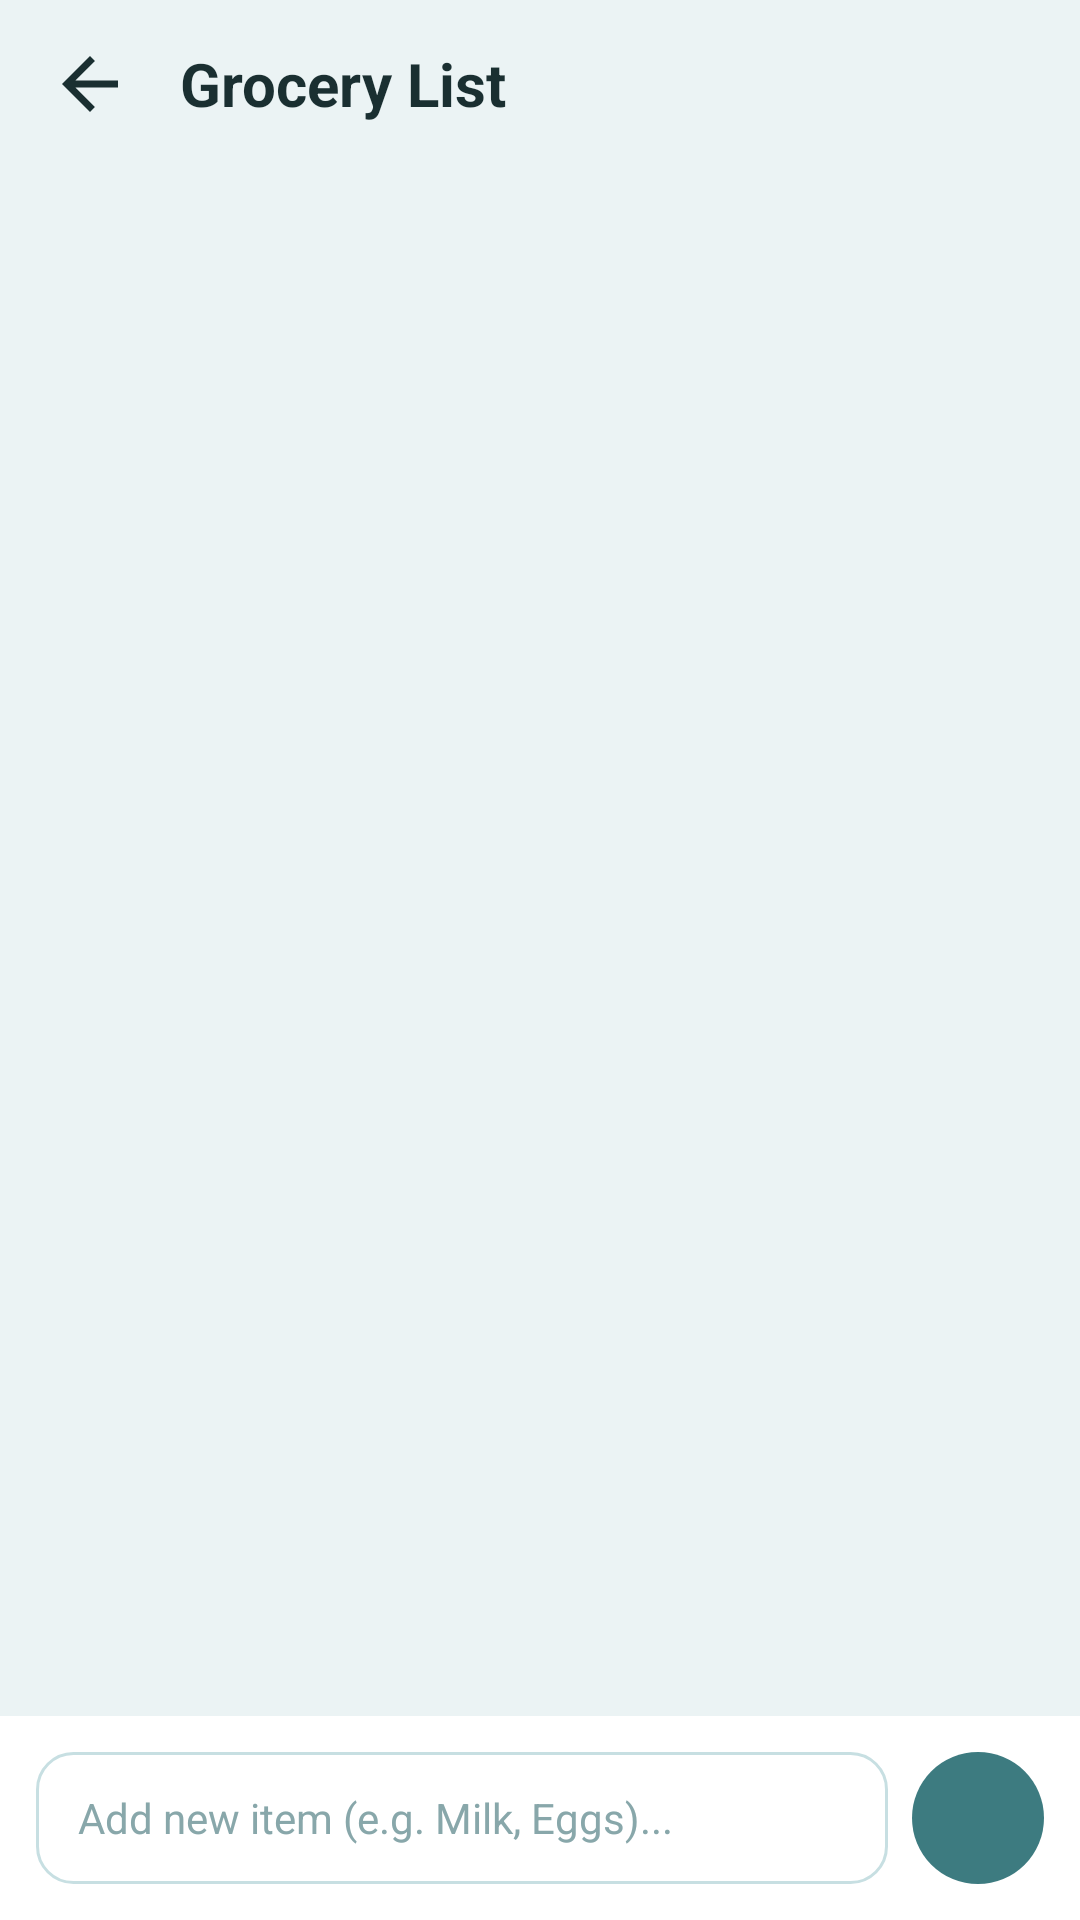

Write the Android layout XML for this screen, with the resource values it uses.
<!-- AndroidManifest.xml: application theme Theme.FamilyAIPlanner -->
<!-- res/layout/fragment_grocery_list.xml -->
<?xml version="1.0" encoding="utf-8"?>
<androidx.constraintlayout.widget.ConstraintLayout 
    xmlns:android="http://schemas.android.com/apk/res/android"
    xmlns:app="http://schemas.android.com/apk/res-auto"
    android:layout_width="match_parent"
    android:layout_height="match_parent"
    android:background="@color/bgMint">

    
    <LinearLayout
        android:id="@+id/groceryTopBar"
        android:layout_width="0dp"
        android:layout_height="56dp"
        android:gravity="center_vertical"
        android:orientation="horizontal"
        android:paddingStart="16dp"
        android:paddingEnd="16dp"
        app:layout_constraintEnd_toEndOf="parent"
        app:layout_constraintStart_toStartOf="parent"
        app:layout_constraintTop_toTopOf="parent">

        <ImageView
            android:id="@+id/btnGroceryBack"
            android:layout_width="28dp"
            android:layout_height="28dp"
            android:contentDescription="Back"
            android:src="@drawable/ic_back" />

        <TextView
            android:layout_width="0dp"
            android:layout_height="wrap_content"
            android:layout_marginStart="16dp"
            android:layout_weight="1"
            android:text="@string/title_grocery"
            android:textColor="@color/textPrimary"
            android:textSize="20sp"
            android:textStyle="bold" />
    </LinearLayout>

    
    <androidx.recyclerview.widget.RecyclerView
        android:id="@+id/groceryRecyclerView"
        android:layout_width="0dp"
        android:layout_height="0dp"
        android:padding="16dp"
        app:layout_constraintBottom_toTopOf="@id/addItemContainer"
        app:layout_constraintEnd_toEndOf="parent"
        app:layout_constraintStart_toStartOf="parent"
        app:layout_constraintTop_toBottomOf="@id/groceryTopBar" />

    
    <LinearLayout
        android:id="@+id/addItemContainer"
        android:layout_width="0dp"
        android:layout_height="wrap_content"
        android:background="@color/surfaceWhite"
        android:gravity="center_vertical"
        android:orientation="horizontal"
        android:padding="12dp"
        app:layout_constraintBottom_toBottomOf="parent"
        app:layout_constraintEnd_toEndOf="parent"
        app:layout_constraintStart_toStartOf="parent">

        <EditText
            android:id="@+id/inputGroceryItem"
            android:layout_width="0dp"
            android:layout_height="44dp"
            android:layout_weight="1"
            android:background="@drawable/item_card_bg"
            android:hint="Add new item (e.g. Milk, Eggs)..."
            android:paddingStart="14dp"
            android:paddingEnd="14dp"
            android:textColor="@color/textPrimary"
            android:textColorHint="@color/textMuted"
            android:textSize="14sp" />

        <ImageButton
            android:id="@+id/btnAddGrocery"
            android:layout_width="44dp"
            android:layout_height="44dp"
            android:layout_marginStart="8dp"
            android:background="@drawable/btn_teal_rounded"
            android:contentDescription="Add"
            android:src="@drawable/ic_add"
            app:tint="@color/textWhite" />
    </LinearLayout>

</androidx.constraintlayout.widget.ConstraintLayout>
<!-- resources referenced by this layout -->
<resources>
  <color name="bgMint">#EBF3F4</color>
  <color name="surfaceWhite">#FFFFFF</color>
  <color name="textMuted">#88A7AA</color>
  <color name="textPrimary">#1A2F31</color>
  <color name="textWhite">#FFFFFF</color>
  <!-- drawable btn_teal_rounded (drawable) -->
  <?xml version="1.0" encoding="utf-8"?>
  <shape xmlns:android="http://schemas.android.com/apk/res/android"
      android:shape="rectangle">
      <corners android:radius="24dp" />
      <solid android:color="@color/primaryTeal" />
  </shape>
  <!-- drawable ic_back (drawable) -->
  <vector xmlns:android="http://schemas.android.com/apk/res/android"
      android:width="24dp"
      android:height="24dp"
      android:viewportWidth="24"
      android:viewportHeight="24">
      <path
          android:fillColor="#1A2F31"
          android:pathData="M20,11H7.83l5.59,-5.59L12,4l-8,8 8,8 1.41,-1.41L7.83,13H20v-2z" />
  </vector>
  <!-- drawable item_card_bg (drawable) -->
  <?xml version="1.0" encoding="utf-8"?>
  <shape xmlns:android="http://schemas.android.com/apk/res/android"
      android:shape="rectangle">
      <corners android:radius="12dp" />
      <solid android:color="@color/surfaceWhite" />
      <stroke
          android:width="1dp"
          android:color="@color/borderSoft" />
  </shape>
  <string name="title_grocery">Grocery List</string>
  <style name="Theme.FamilyAIPlanner" parent="Theme.Material3.Light.NoActionBar">
          <item name="colorPrimary">@color/primaryTeal</item>
          <item name="colorPrimaryContainer">@color/tileTealLight</item>
          <item name="colorSecondary">@color/colorSecondary</item>
          <item name="android:statusBarColor">@color/primaryTeal</item>
          <item name="android:navigationBarColor">@color/surfaceWhite</item>
          <item name="android:windowBackground">@color/bgMint</item>
      </style>
  <color name="primaryTeal">#3D7B80</color>
  <color name="borderSoft">#C7DFE2</color>
  <color name="tileTealLight">#D6E8EA</color>
  <color name="colorSecondary">#4A8B90</color>
</resources>
